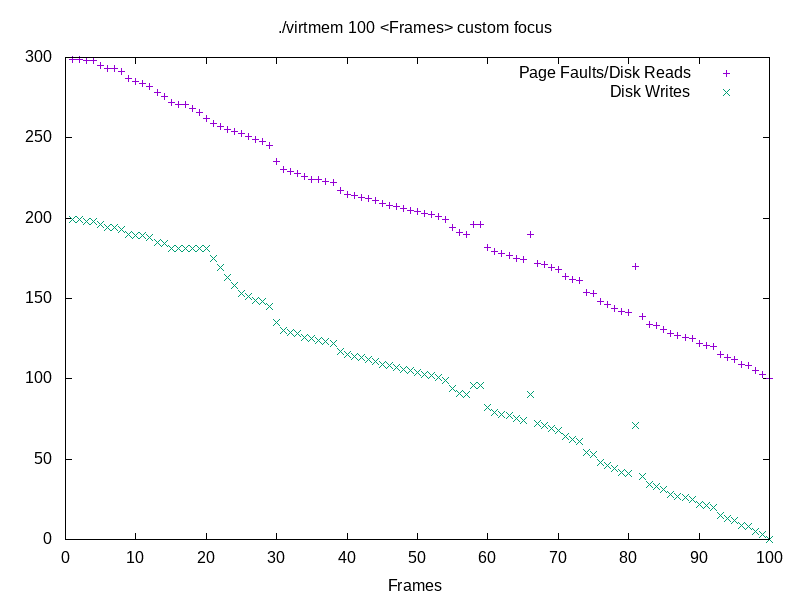

Source data for this figure (header and first rows):
Pages, Frames, Page Faults, Disk Reads, Disk Writes
100, 1, 299, 299, 199
100, 2, 299, 299, 199
100, 3, 298, 298, 198
100, 4, 298, 298, 198
100, 5, 295, 295, 196
100, 6, 293, 293, 194
100, 7, 293, 293, 194
100, 8, 291, 291, 193
100, 9, 287, 287, 190
100, 10, 285, 285, 189
100, 11, 284, 284, 189
100, 12, 282, 282, 188
100, 13, 278, 278, 185
100, 14, 276, 276, 184
100, 15, 272, 272, 181
100, 16, 271, 271, 181
100, 17, 271, 271, 181
100, 18, 268, 268, 181
100, 19, 266, 266, 181
100, 20, 262, 262, 181
100, 21, 259, 259, 175
100, 22, 257, 257, 169
100, 23, 255, 255, 163
100, 24, 254, 254, 158
100, 25, 253, 253, 153
100, 26, 251, 251, 151
100, 27, 249, 249, 149
100, 28, 248, 248, 148
100, 29, 245, 245, 145
100, 30, 235, 235, 135
100, 31, 230, 230, 130
100, 32, 229, 229, 129
100, 33, 228, 228, 128
100, 34, 226, 226, 126
100, 35, 224, 224, 125
100, 36, 224, 224, 124
100, 37, 223, 223, 123
100, 38, 222, 222, 122
100, 39, 217, 217, 117
100, 40, 215, 215, 115
100, 41, 214, 214, 114
100, 42, 213, 213, 113
100, 43, 212, 212, 112
100, 44, 211, 211, 111
100, 45, 209, 209, 109
100, 46, 208, 208, 108
100, 47, 207, 207, 107
100, 48, 206, 206, 106
100, 49, 205, 205, 105
100, 50, 204, 204, 104
100, 51, 203, 203, 103
100, 52, 202, 202, 102
100, 53, 201, 201, 101
100, 54, 199, 199, 99
100, 55, 194, 194, 94
100, 56, 191, 191, 91
100, 57, 190, 190, 90
100, 58, 196, 196, 96
100, 59, 196, 196, 96
100, 60, 182, 182, 82
... 40 more rows
